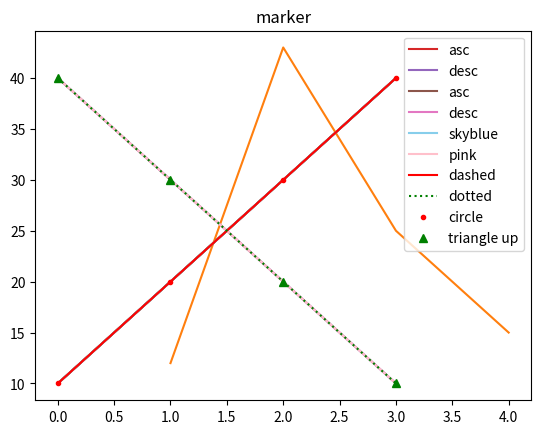

Write Python code to recreate this figure.
#!/usr/bin/env python
# coding: utf-8

#기본 그래프 그리기

# In[1]:


import matplotlib.pyplot as plt
plt.plot([10,20,30,40])
plt.show()


# In[2]:


import matplotlib.pyplot as plt
plt.plot([1,2,3,4], [12,43,25,15])
plt.show()


# In[3]:


import matplotlib.pyplot as plt
plt.title('plotting')
plt.plot([10,20,30,40])
plt.show()


# In[9]:


import matplotlib.pyplot as plt
plt.title('legend')
plt.plot([10,20,30,40], label='asc')
plt.plot([40,30,20,10], label='desc')
plt.legend()
plt.show()


# In[12]:


import matplotlib.pyplot as plt
plt.title('legend')
plt.plot([10,20,30,40], label='asc')
plt.plot([40,30,20,10], label='desc')
plt.legend(loc=5)
plt.show()


# In[13]:


import matplotlib.pyplot as plt
plt.title('color')#제목설정
plt.plot([10,20,30,40],color='skyblue', label='skyblue')
plt.plot([40,30,20,10],'pink', label='pink')
plt.legend()#범례표시
plt.show()


# In[23]:


import matplotlib.pyplot as plt
plt.title('linestyle')#제목설정
#빨간색 dashed 그래프
plt.plot([10,20,30,40],'r-', label='dashed')
#초록색 dotted 그래프 
plt.plot([40,30,20,10],'g:', label='dotted')
plt.legend()#범례표시
plt.show()


# In[25]:


import matplotlib.pyplot as plt
plt.title('marker')#제목설정
#빨간색 원형 마커 그래프
plt.plot([10,20,30,40],'r.', label='circle')
#초록색 삼각형 마커 그래프 
plt.plot([40,30,20,10],'g^', label='triangle up')
plt.legend()#범례표시
plt.show()


